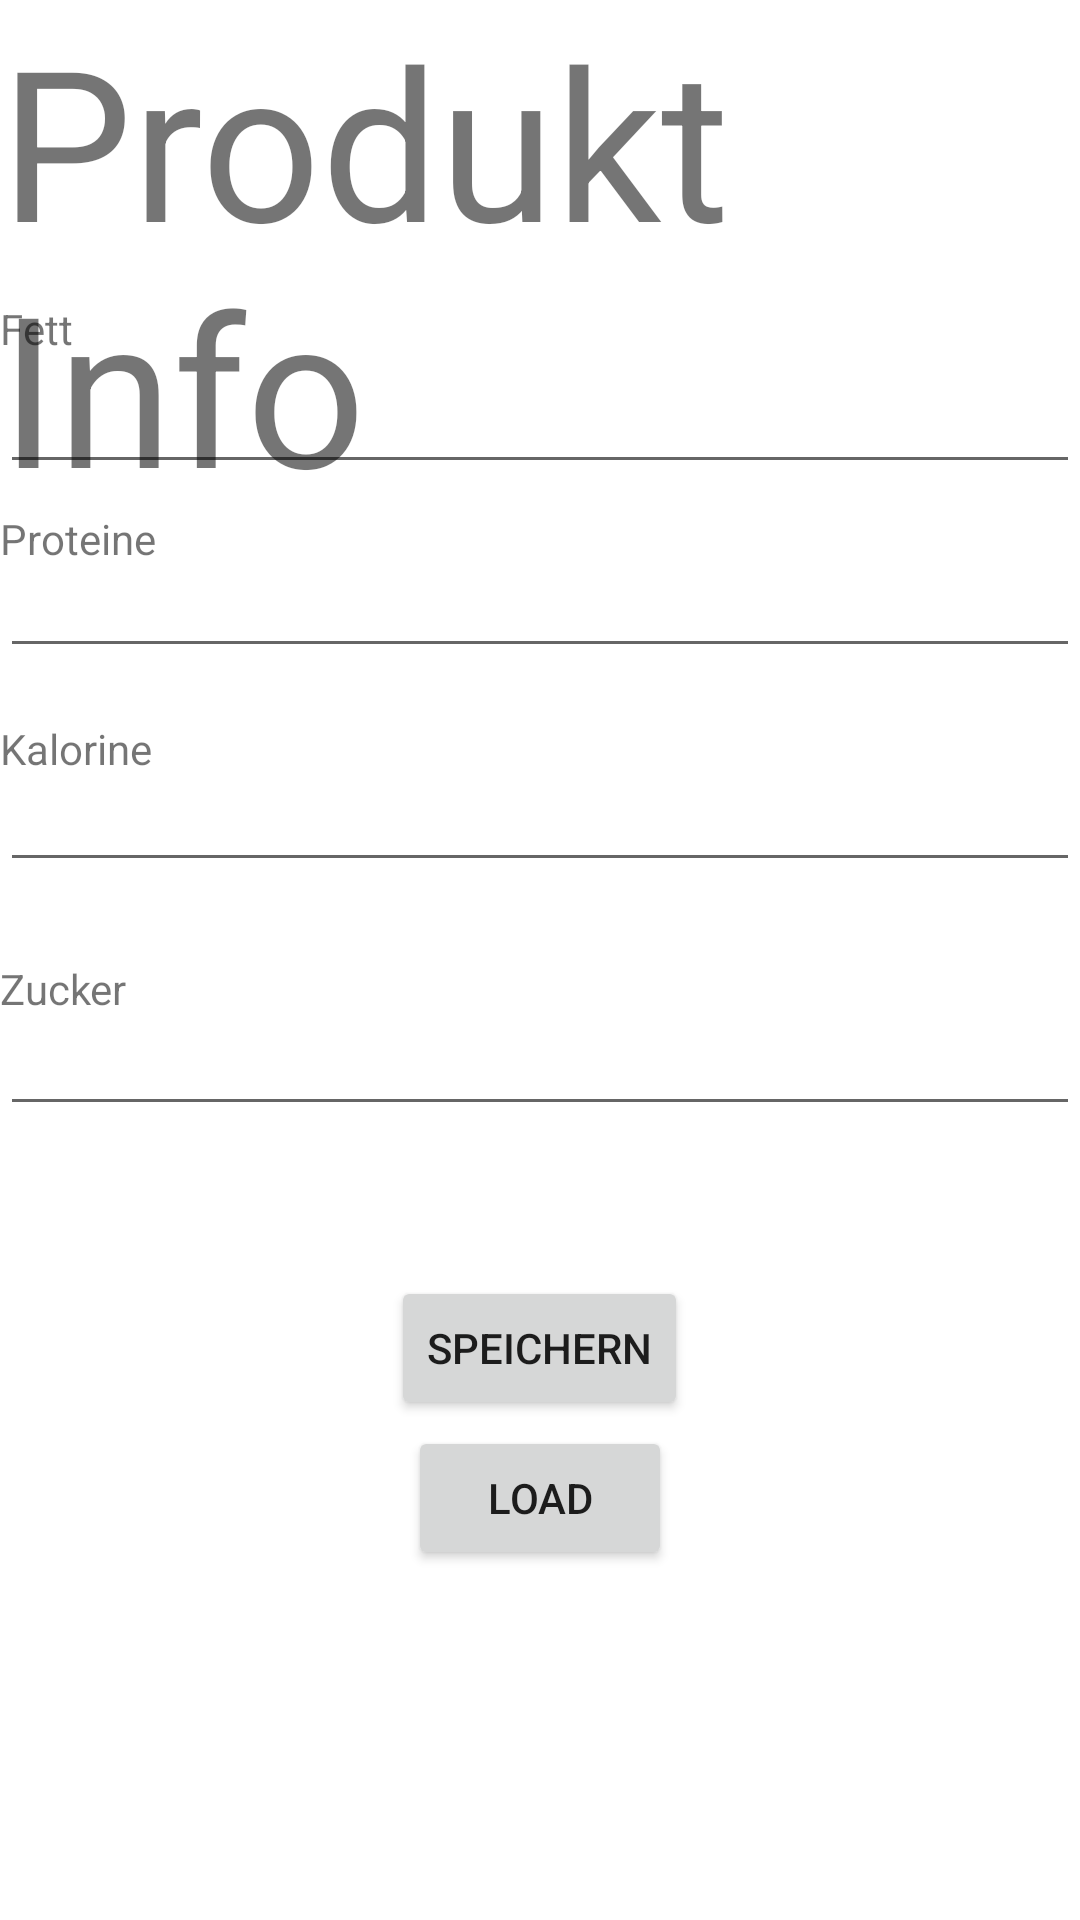

Write the Android layout XML for this screen, with the resource values it uses.
<!-- AndroidManifest.xml: application theme Theme.DietApp -->
<!-- res/layout/activity_p_eingabe.xml -->
<?xml version="1.0" encoding="utf-8"?>
<RelativeLayout xmlns:android="http://schemas.android.com/apk/res/android"
    xmlns:app="http://schemas.android.com/apk/res-auto"
    xmlns:tools="http://schemas.android.com/tools"
    android:layout_width="match_parent"
    android:layout_height="match_parent"
    tools:context=".PEingabe">

    <EditText
        android:id="@+id/Ed"
        android:layout_width="match_parent"
        android:layout_height="wrap_content"
        android:layout_marginTop="120dp"/>

    <EditText
        android:id="@+id/Ed2"
        android:layout_width="match_parent"
        android:layout_height="wrap_content"
        android:layout_below="@+id/Ed"
        android:layout_marginTop="20dp"/>
    <EditText
        android:id="@+id/Ed3"
        android:layout_width="match_parent"
        android:layout_height="wrap_content"
        android:layout_below="@id/Ed2"
        android:layout_marginTop="30dp"/>
    <EditText
        android:id="@+id/Ed4"
        android:layout_width="match_parent"
        android:layout_height="wrap_content"
        android:layout_below="@id/Ed3"
        android:layout_marginTop="40dp"
    />

    <Button
        android:id="@+id/button6"
        android:layout_width="wrap_content"
        android:layout_height="wrap_content"
        android:text="Speichern"
        android:layout_marginTop="50dp"
        android:layout_centerHorizontal="true"
        android:layout_below="@id/Ed4"
        android:onClick="save"/>

    <TextView
        android:id="@+id/textView7"
        android:layout_width="wrap_content"
        android:layout_height="wrap_content"
        android:text="Produkt Info"
        android:textSize="70dp"
        android:layout_centerHorizontal="true"/>

    <TextView
        android:id="@+id/textView8"
        android:layout_width="307dp"
        android:layout_height="169dp"
        android:layout_below="@id/button6"
        android:layout_centerHorizontal="true"
        android:layout_marginTop="80dp"
        android:textSize="30dp" />

    <Button
        android:id="@+id/button7"
        android:layout_width="wrap_content"
        android:layout_height="wrap_content"
        android:text="Load"
        android:layout_marginTop="100dp"
        android:layout_centerHorizontal="true"
        android:layout_below="@id/Ed4"
        android:onClick="load"/>

    <TextView
        android:id="@+id/textView9"
        android:layout_width="wrap_content"
        android:layout_height="wrap_content"
        android:text="Fett"


        android:layout_marginTop="100dp"/>

    <TextView
        android:id="@+id/textView10"
        android:layout_width="wrap_content"
        android:layout_height="wrap_content"
        android:text="Zucker"
        android:layout_marginTop="320dp"/>

    <TextView
        android:id="@+id/textView11"
        android:layout_width="wrap_content"
        android:layout_height="wrap_content"
        android:text="Kalorine"
        android:layout_marginTop="240dp"/>

    <TextView
        android:id="@+id/textView12"
        android:layout_width="wrap_content"
        android:layout_height="wrap_content"
        android:text="Proteine"
        android:layout_marginTop="170dp"/>


</RelativeLayout>
<!-- resources referenced by this layout -->
<resources>
  <style name="Theme.DietApp" parent="Theme.MaterialComponents.DayNight.DarkActionBar">
          
          <item name="colorPrimary">@color/purple_500</item>
          <item name="colorPrimaryVariant">@color/purple_700</item>
          <item name="colorOnPrimary">@color/white</item>
          
          <item name="colorSecondary">@color/teal_200</item>
          <item name="colorSecondaryVariant">@color/teal_700</item>
          <item name="colorOnSecondary">@color/black</item>
          
          <item name="android:statusBarColor" tools:targetApi="l">?attr/colorPrimaryVariant</item>
          
      </style>
  <color name="purple_500">#FF6200EE</color>
  <color name="purple_700">#FF3700B3</color>
  <color name="white">#FFFFFFFF</color>
  <color name="teal_200">#FF03DAC5</color>
  <color name="teal_700">#FF018786</color>
  <color name="black">#FF000000</color>
</resources>
